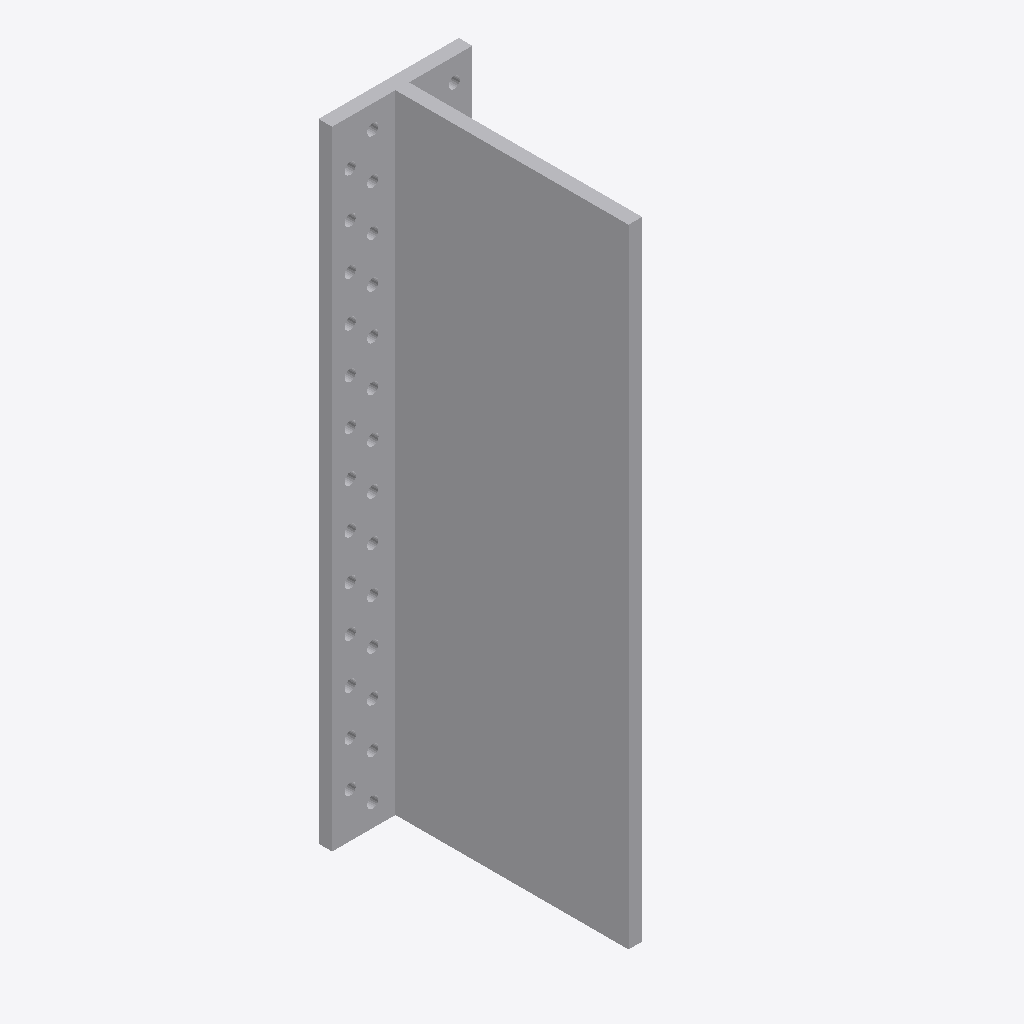
Isometric view of an IFC building model (IFC-SPF (STEP), schema IFC2X3, length unit millimetre), seen from the south-west, elements coloured by IFC class: 1 other element (light grey).
Extent 0.062 m × 0.109 m × 0.277 m (x, y, z). Storeys (1): Level 1 at 0.00 m. Elements (1): 1 IfcBuildingElementProxy.

HEADER;
FILE_DESCRIPTION(('ViewDefinition [CoordinationView]'),'2;1');
FILE_NAME('','2023-07-05T14:57:08',(''),(''),'The EXPRESS Data Manager Version 5.01.0100.02.64','20130308_1515(x64) - Exporter 2014.0.2013.0308 -','');
FILE_SCHEMA(('IFC2X3'));
ENDSEC;
DATA;
#85=IFCPROJECT('2yLul87gL9fOfpfh9sWEiD',#41,'',$,$,'S:\\@Technology\\9.BIMCAD EU\\2.PROJECTS\\ES-233601 BIMCAD EU_Batch 1.3_1191 models\\Working\\3D Content\\First 150 Models\\Normal Holes\\3D RFA\\C_BTALU280_3D_CAD_MULT_Prod.ifc','',(#74,#82),#69);
#1771=IFCSITE('2yLul87gL9fOfpfh9sWEiF',#41,'Default',$,'',#1770,$,$,.ELEMENT.,(42,24,53,508911),(-71,-15,-29,-58837),0.0,$,$);
#95=IFCBUILDING('2yLul87gL9fOfpfh9sWEiC',#41,'',$,$,#32,$,'',.ELEMENT.,$,$,#91);
#104=IFCBUILDINGSTOREY('2yLul87gL9fOfpfhA9Vn58',#41,'Level 1',$,$,#102,$,'Level 1',.ELEMENT.,0.0);
#158=IFCBUILDINGELEMENTPROXY('1XOKRVKdH0$xS657XNt6US',#41,'C_BTALU280_3D_CAD_MULT_Prod:C_BTALU280_3D_CAD_MULT_Prod:122626',$,'C_BTALU280_3D_CAD_MULT_Prod',#156,#151,'122626',.ELEMENT.);
ENDSEC;
